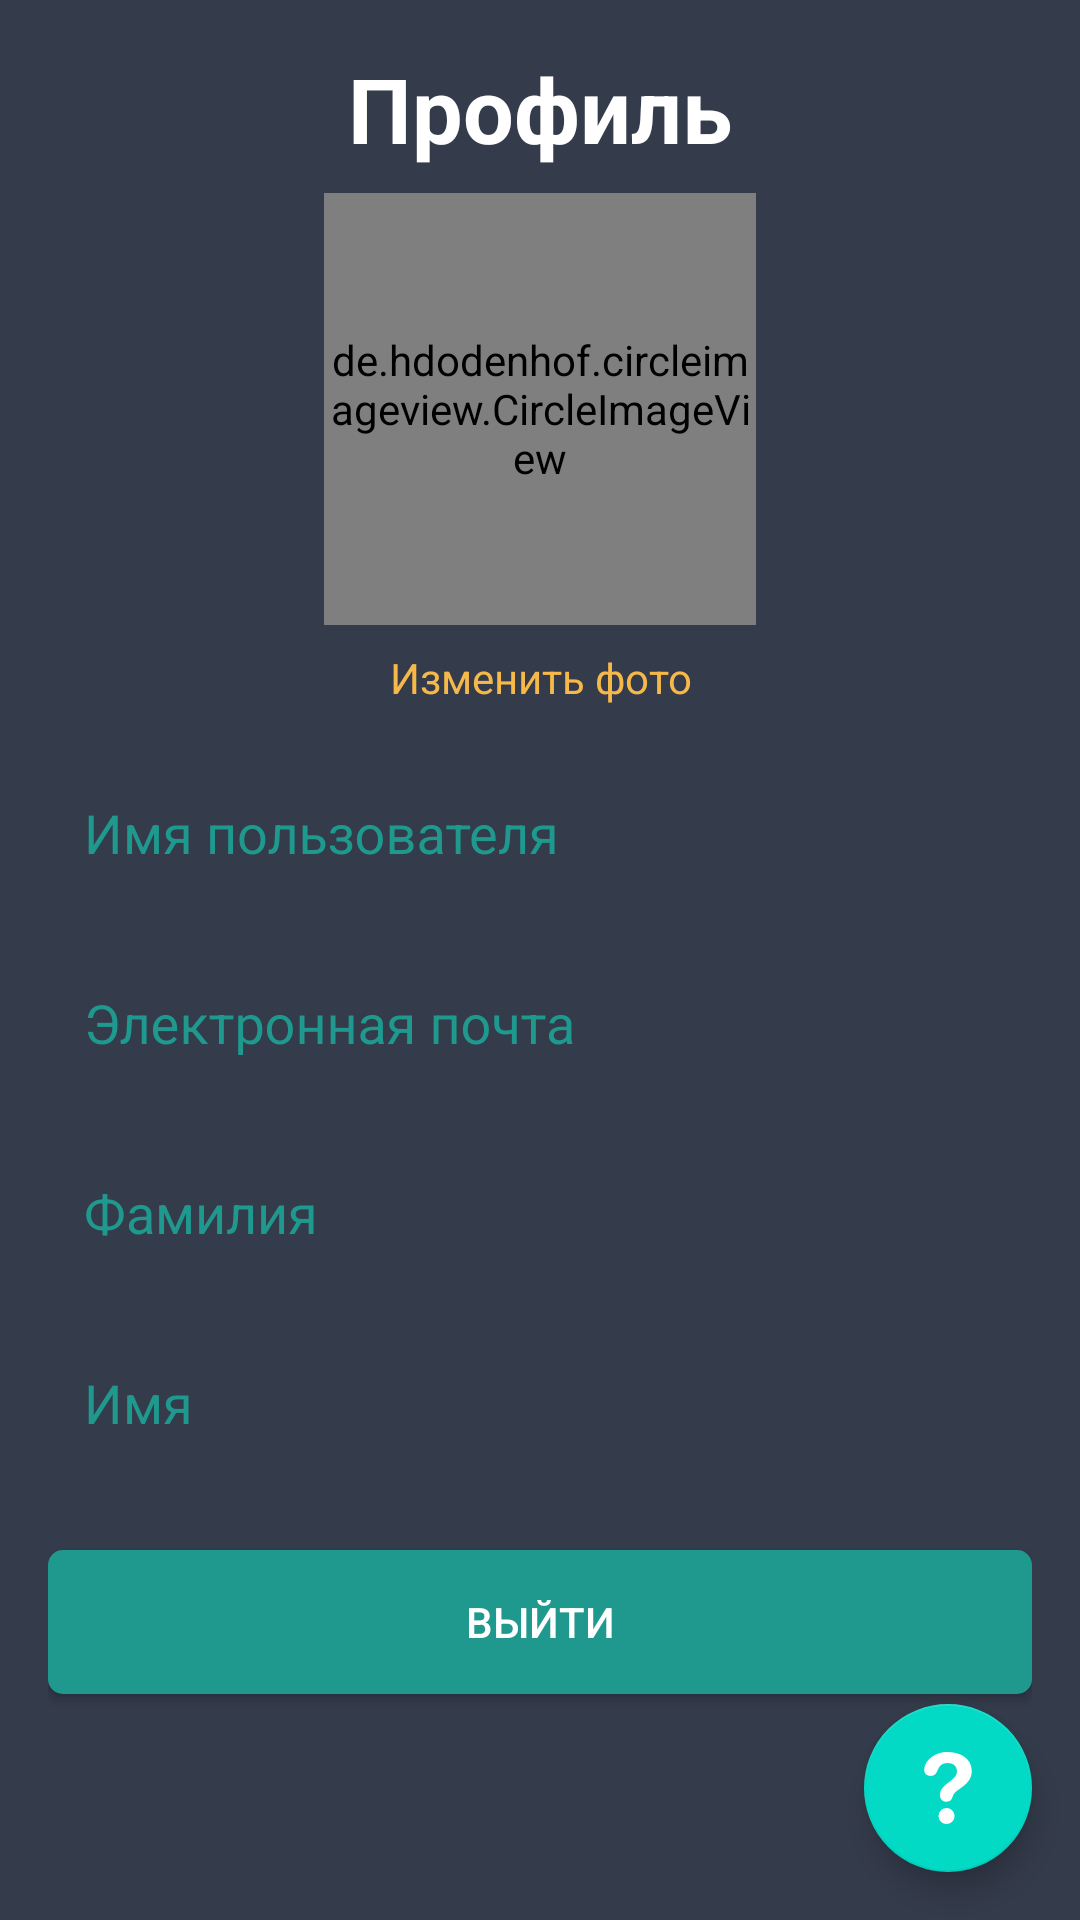

This screen was rendered from an Android layout file. Write that file and the resources it references.
<!-- AndroidManifest.xml: application theme AppTheme -->
<!-- res/layout/fragment_profile.xml -->
<?xml version="1.0" encoding="utf-8"?>
<androidx.constraintlayout.widget.ConstraintLayout xmlns:android="http://schemas.android.com/apk/res/android"
    xmlns:app="http://schemas.android.com/apk/res-auto"
    xmlns:tools="http://schemas.android.com/tools"
    android:layout_width="match_parent"
    android:layout_height="match_parent"
    android:background="#343b4b">

    <LinearLayout
        android:layout_width="match_parent"
        android:layout_height="match_parent"
        android:layout_marginStart="16dp"
        android:layout_marginEnd="16dp"
        android:orientation="vertical"
        app:layout_constraintBottom_toBottomOf="parent"
        app:layout_constraintEnd_toEndOf="parent"
        app:layout_constraintStart_toStartOf="parent"
        app:layout_constraintTop_toTopOf="parent">

        <TextView
            android:id="@+id/textView4"
            android:layout_width="match_parent"
            android:layout_height="wrap_content"
            android:layout_marginTop="16dp"
            android:text="Профиль"
            android:textAlignment="center"
            android:textColor="@color/colorWhite"
            android:textSize="30sp"
            android:textStyle="bold" />

        <de.hdodenhof.circleimageview.CircleImageView
            android:id="@+id/imageViewProfileImage"
            android:layout_width="144dp"
            android:layout_height="144dp"
            android:layout_gravity="center"
            android:layout_marginTop="8dp"
            android:baselineAligned="true"
            android:scaleType="centerCrop"
            android:src="@color/colorWhite"
            app:civ_border_color="@color/colorWhite"
            app:civ_border_width="1dp" />

        <TextView
            android:id="@+id/textViewSetProfileImage"
            android:layout_width="wrap_content"
            android:layout_height="wrap_content"
            android:layout_gravity="center"
            android:layout_marginTop="4dp"
            android:layout_marginBottom="8dp"
            android:padding="4dp"
            android:text="Изменить фото"
            android:textAlignment="center"
            android:textColor="@color/colorOrange" />

        <com.google.android.material.textfield.TextInputLayout
            android:layout_width="match_parent"
            android:layout_height="wrap_content"
            android:textColorHint="@color/colorGreen"
            app:counterEnabled="false"
            app:hintEnabled="true">

            <com.google.android.material.textfield.TextInputEditText
                android:id="@+id/editTextUsername"
                android:layout_width="match_parent"
                android:layout_height="wrap_content"
                android:layout_marginBottom="8dp"
                android:background="@drawable/system_style_edit_profile"
                android:ems="10"
                android:enabled="false"
                android:hint="Имя пользователя"
                android:paddingLeft="12dp"
                android:paddingTop="8dp"
                android:paddingRight="12dp"
                android:paddingBottom="12dp"
                android:textColor="@color/colorWhiteGray"
                android:textColorHint="#00bf8a" />
        </com.google.android.material.textfield.TextInputLayout>

        <com.google.android.material.textfield.TextInputLayout
            android:layout_width="match_parent"
            android:layout_height="wrap_content"
            android:textColorHint="@color/colorGreen"
            app:counterEnabled="false"
            app:hintEnabled="true">

            <com.google.android.material.textfield.TextInputEditText
                android:id="@+id/editTextEmail"
                android:layout_width="match_parent"
                android:layout_height="wrap_content"
                android:layout_marginBottom="8dp"
                android:background="@drawable/system_style_edit_profile"
                android:ems="10"
                android:enabled="false"
                android:hint="Электронная почта"
                android:paddingLeft="12dp"
                android:paddingTop="8dp"
                android:paddingRight="12dp"
                android:paddingBottom="12dp"
                android:textColor="@color/colorWhiteGray"
                android:textColorHint="#00bf8a" />
        </com.google.android.material.textfield.TextInputLayout>

        <com.google.android.material.textfield.TextInputLayout
            android:layout_width="match_parent"
            android:layout_height="wrap_content"
            android:textColorHint="@color/colorGreen"
            app:counterEnabled="false"
            app:hintEnabled="true">

            <com.google.android.material.textfield.TextInputEditText
                android:id="@+id/editTextLastname"
                android:layout_width="match_parent"
                android:layout_height="wrap_content"
                android:layout_marginBottom="8dp"
                android:background="@drawable/system_style_edit_profile"
                android:ems="10"
                android:enabled="false"
                android:hint="Фамилия"
                android:paddingLeft="12dp"
                android:paddingTop="8dp"
                android:paddingRight="12dp"
                android:paddingBottom="12dp"
                android:textColor="@color/colorWhiteGray"
                android:textColorHint="#00bf8a" />
        </com.google.android.material.textfield.TextInputLayout>

        <com.google.android.material.textfield.TextInputLayout
            android:layout_width="match_parent"
            android:layout_height="wrap_content"
            android:textColorHint="@color/colorGreen"
            app:counterEnabled="false"
            app:hintEnabled="true">

            <com.google.android.material.textfield.TextInputEditText
                android:id="@+id/editTextName"
                android:layout_width="match_parent"
                android:layout_height="wrap_content"
                android:layout_marginBottom="24dp"
                android:background="@drawable/system_style_edit_profile"
                android:ems="10"
                android:enabled="false"
                android:hint="Имя"
                android:paddingLeft="12dp"
                android:paddingTop="8dp"
                android:paddingRight="12dp"
                android:paddingBottom="12dp"
                android:textColor="@color/colorWhiteGray"
                android:textColorHint="#00bf8a" />
        </com.google.android.material.textfield.TextInputLayout>

        <Button
            android:id="@+id/buttonLogout"
            android:layout_width="match_parent"
            android:layout_height="wrap_content"
            android:background="@drawable/system_style_button"
            android:text="Выйти"
            android:textColor="@color/colorWhite" />

    </LinearLayout>

    <com.google.android.material.floatingactionbutton.FloatingActionButton
        android:id="@+id/floatingActionButton"
        android:layout_width="wrap_content"
        android:layout_height="wrap_content"
        android:layout_marginEnd="16dp"
        android:layout_marginBottom="16dp"
        android:clickable="true"
        app:layout_constraintBottom_toBottomOf="parent"
        app:layout_constraintEnd_toEndOf="parent"
        app:srcCompat="@drawable/question" />

</androidx.constraintlayout.widget.ConstraintLayout>
<!-- resources referenced by this layout -->
<resources>
  <color name="colorGreen">#1f998e</color>
  <color name="colorOrange">#f6b849</color>
  <color name="colorWhite">#FFFFFF</color>
  <color name="colorWhiteGray">#c2c5ca</color>
  <!-- drawable question (drawable) -->
  <?xml version="1.0" encoding="utf-8"?>
  <vector xmlns:android="http://schemas.android.com/apk/res/android"
      android:width="31.357dp"
      android:height="31.357dp"
      android:viewportWidth="31.357"
      android:viewportHeight="31.357">
  
      <group>
          <path
              android:fillColor="#FFFFFF"
              android:pathData="M15.255,0c5.424,0,10.764,2.498,10.764,8.473c0,5.51-6.314,7.629-7.67,9.62c-1.018,1.481-0.678,3.562-3.475,3.562 c-1.822,0-2.712-1.482-2.712-2.838c0-5.046,7.414-6.188,7.414-10.343c0-2.287-1.522-3.643-4.066-3.643 c-5.424,0-3.306,5.592-7.414,5.592c-1.483,0-2.756-0.89-2.756-2.584C5.339,3.683,10.084,0,15.255,0z M15.044,24.406 c1.904,0,3.475,1.566,3.475,3.476c0,1.91-1.568,3.476-3.475,3.476c-1.907,0-3.476-1.564-3.476-3.476 C11.568,25.973,13.137,24.406,15.044,24.406z" />
      </group>
  </vector>
  <!-- drawable system_style_button (drawable) -->
  <?xml version="1.0" encoding="utf-8"?>
  <selector xmlns:android="http://schemas.android.com/apk/res/android">
      <item>
          <shape android:shape="rectangle"  >
              <corners android:radius="5dp" />
              <solid android:color="@color/colorGreen"/>
          </shape>
      </item>
  </selector>
  <style name="AppTheme" parent="Theme.AppCompat.Light.NoActionBar">
          <item name="colorPrimary">@color/colorPrimary</item>
          <item name="colorPrimaryDark">@color/colorPrimaryDark</item>
          <item name="colorAccent">@color/colorAccent</item>
  
          <item name="android:statusBarColor">@color/colorGrey</item>
          <item name="android:navigationBarColor">@color/colorGrey</item>
      </style>
  <color name="colorPrimary">#6200EE</color>
  <color name="colorPrimaryDark">#3700B3</color>
  <color name="colorAccent">#03DAC5</color>
  <color name="colorGrey">#343b4b</color>
</resources>
